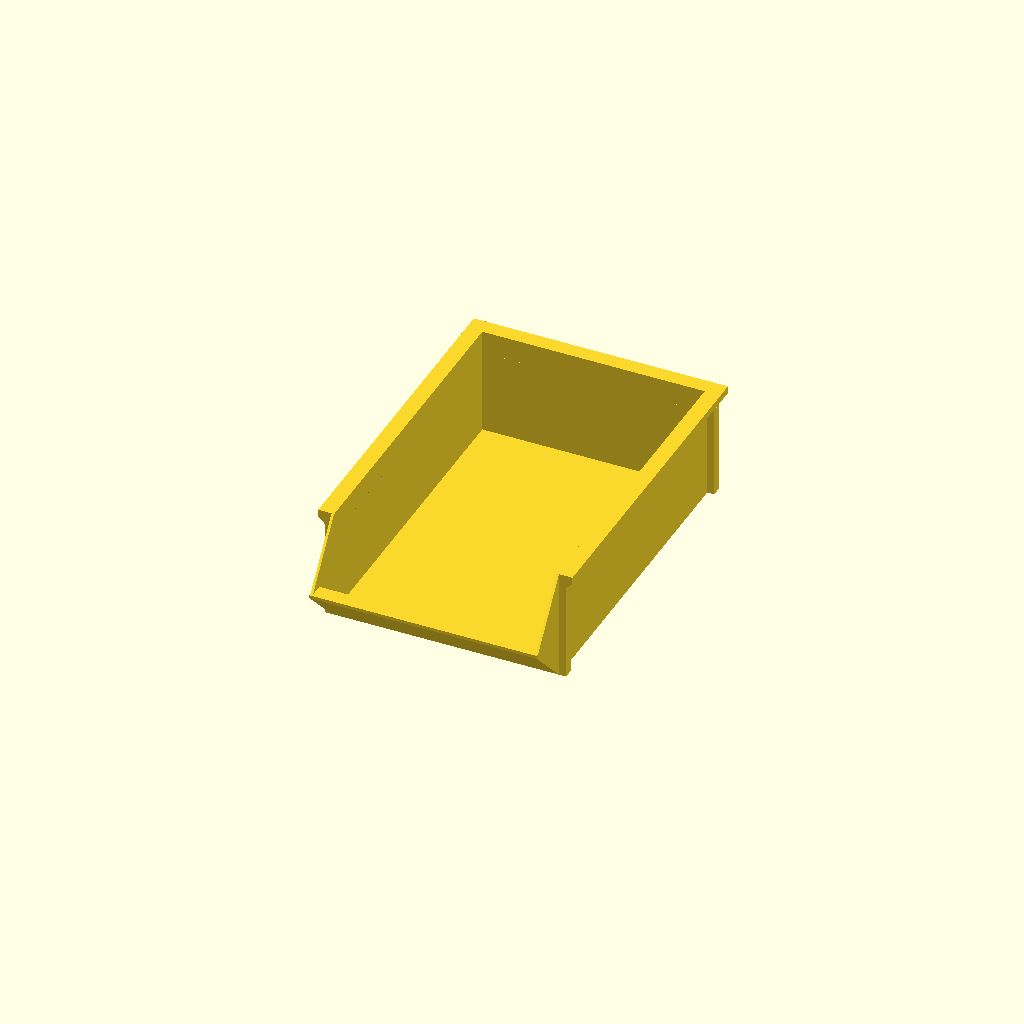
Cell 1 — every parameter at its default value.
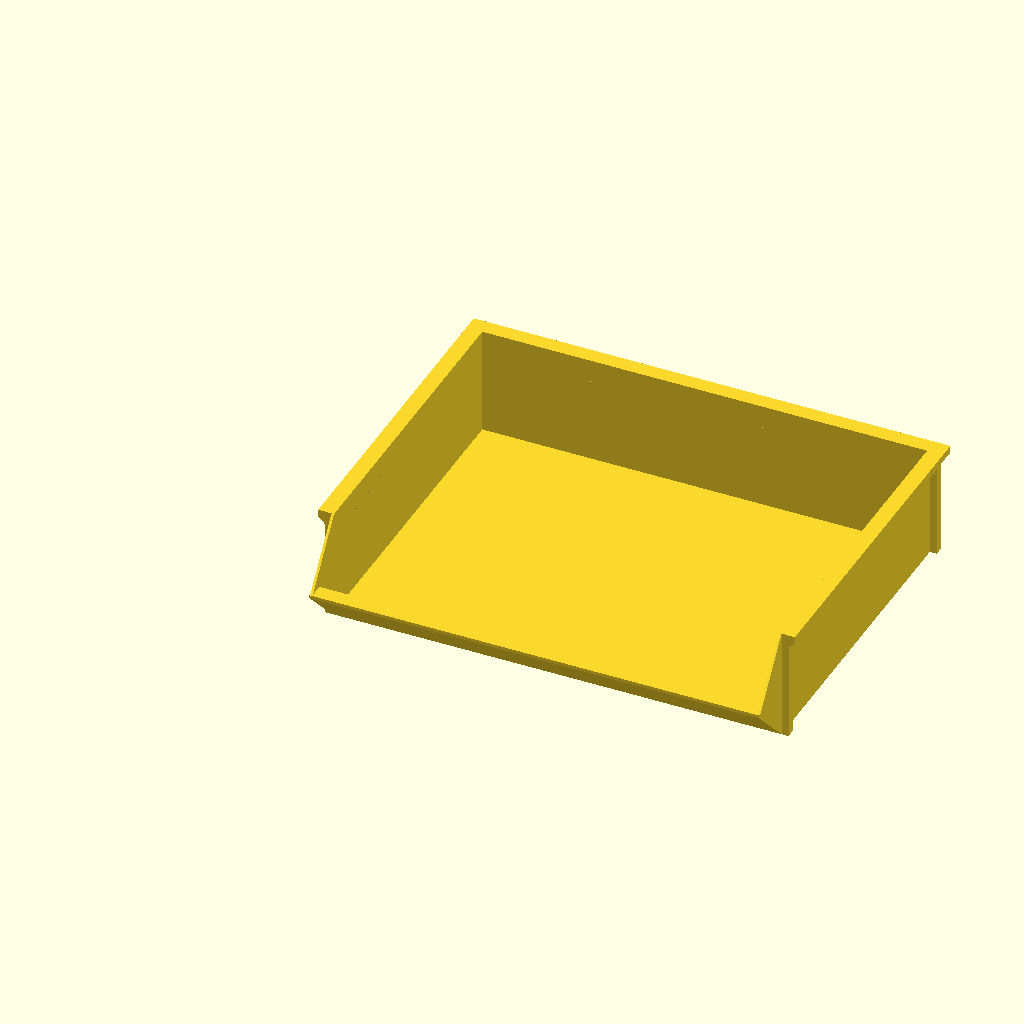
Cell 2 — tWidth set to 140, the other parameters unchanged.
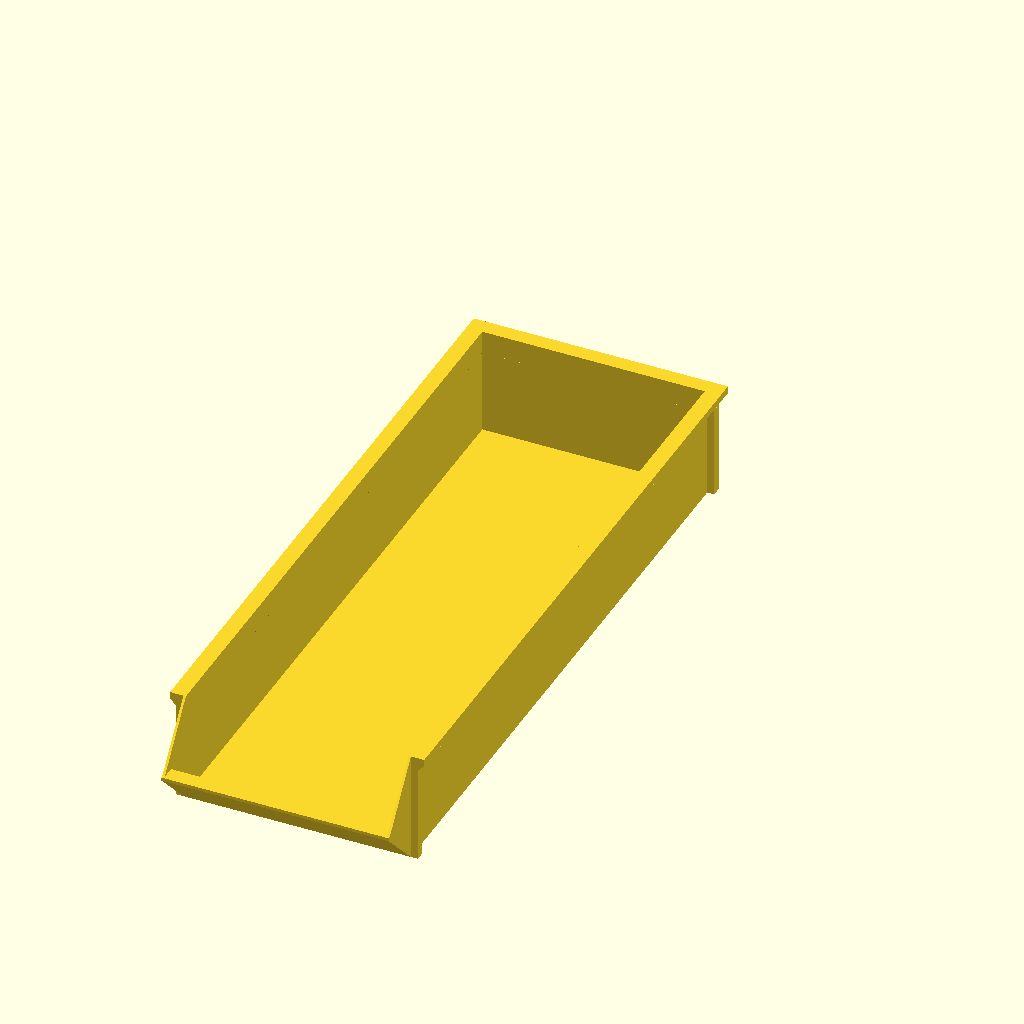
Cell 3 — tLength set to 200, the other parameters unchanged.
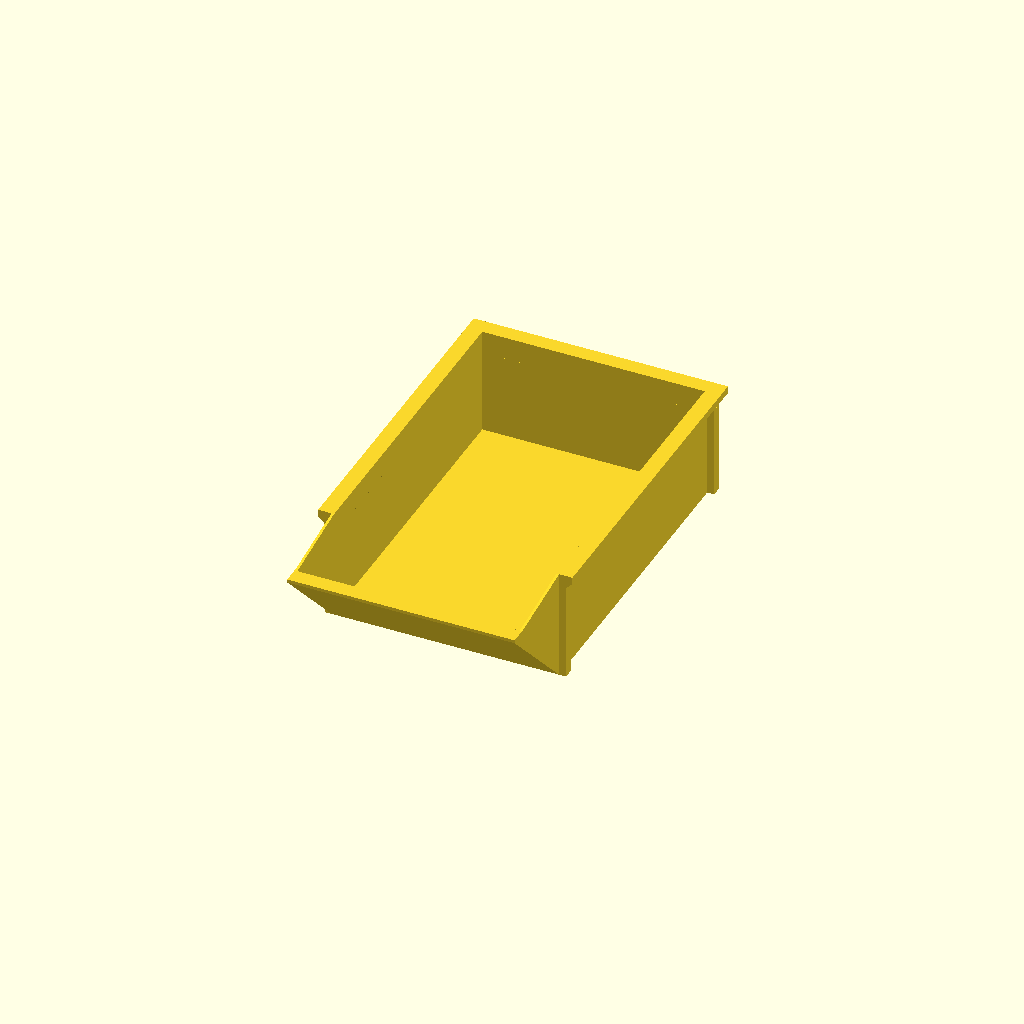
Cell 4: the same model with lipHeight = 30.
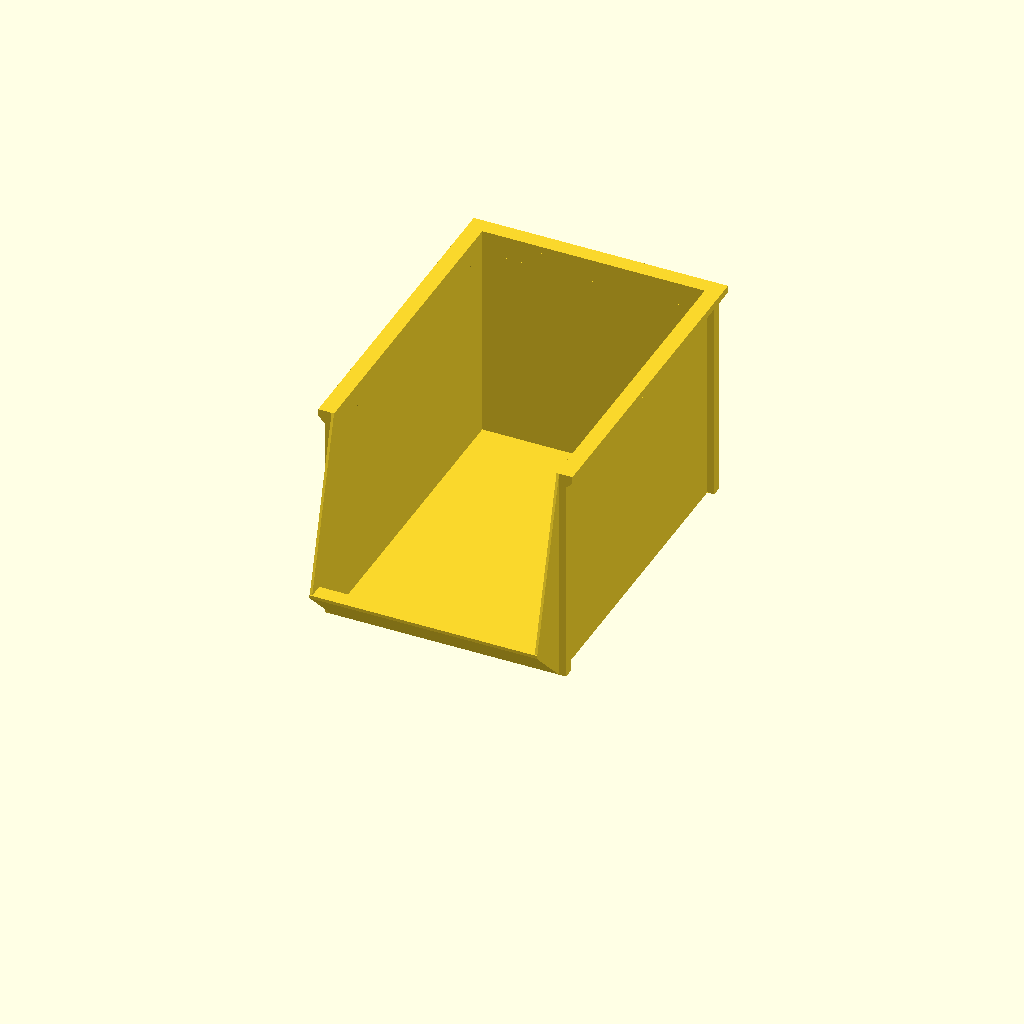
Cell 5 — tHeight set to 70, the other parameters unchanged.
All cells are drawn from one camera (rotation 55°, 0°, 25°, orthographic, colour scheme Cornfield), so only the parameter changes between them.
The OpenSCAD source (inputs/thingiverse/files/thing-1925858/files/Part-bin.scad):
tWidth = 70;                // Total width of box.
tLength = 100;              // Length of box plus front.
lipHeight = 15;             // Height of lip at front, no taller than tHeight.
tHeight = 35;               // Total height of box.
wallThickness = 0.8;        // Thickness of walls, 0.8mm (two shells) recommended.
columnThickness = 3;        // Thicker support columns helps when walls are thin, no smaller than wallThickness.
lipThickness = 5;           // Depth of lip arond the brim of the box, helps when walls are thin, best to keep above columnThickness.
baseThickness = 1;        // Thickness of the base of the bin.

module back (width, height, cThick, wThick, lThick){
    cube([width,wThick,height]);
    translate([cThick*-1,0,0])
        cube([cThick,cThick,height]);
    translate([width,0,0])
        cube([cThick,cThick,height]);
    union() {
        difference() {
            translate([lThick*-1,0,height-(cThick*3/4)])
                rotate([270,90,270])
                    linear_extrude(height = width + (lThick*2))
                        polygon(points=[[0,0],[lThick,0],[0,lThick]]);
            cCut(tHeight, lipThickness, columnThickness, 0, (lThick+0.01)*-1, -0.1);
            cCut(tHeight, lipThickness, columnThickness, 180, width+lThick+0.01, lThick);
        }
        translate([lThick*-1,0,height-(cThick*3/4)])
            cube([width + (lThick*2),lThick,(cThick*3/4)]);
    }
}

module left (length, height, lHeight, cThick, wThick, lThick){
    translate([wThick*-1,length*-1,0])
        cube([wThick,length,height]);
    translate([cThick*-1,length*-1,0])
        cube([cThick,cThick,height]);
    union() {
        difference() {
            translate([0,(length*-1),height-(cThick*3/4)])
                rotate([270,90,0])
                    linear_extrude(height = length + lThick)
                        polygon(points=[[0,0],[lThick,0],[0,lThick]]);
            cCut(tHeight, lipThickness, columnThickness, 270, (lThick+0.2)*-1, (lThick+0.01));
        }
        translate([lThick*-1,(length*-1),height-(cThick*3/4)])
            cube([lThick,length + lThick,(cThick*3/4)]);
    }
    rotate([0,270,0])
        linear_extrude(height = wThick)
            polygon(points=[[0,length*-1],[height,length*-1],[lHeight,(length + lHeight)*-1]]);
}

module right (length, height, width, lHeight, cThick, wThick, lThick){
    translate([width,length*-1,0])
        cube([wThick,length,height]);
    translate([width,length*-1,0])
        cube([cThick,cThick,height]);
    union() {
        difference() {
            translate([width,lThick,height-(cThick*3/4)])
                rotate([270,90,180])
                    linear_extrude(height = length + lThick)
                        polygon(points=[[0,0],[lThick,0],[0,lThick]]);
            cCut(tHeight, lipThickness, columnThickness, 270, width-0.01, (lThick+0.01));
        }
        translate([width,(length)*-1,height-(cThick*3/4)])
            cube([lThick,length + lThick,(cThick*3/4)]);
    }
    translate([width+wThick,0,0])
        rotate([0,270,0])
            linear_extrude(height = wThick)
                polygon(points=[[0,length*-1],[height,length*-1],[lHeight,(length + lHeight)*-1]]);
}

module bottom (length, height, width, lHeight, lThick, bThick, wThick){
    translate([0,length*-1,0])
        cube([width, length, bThick]);
    translate([width,0,0])
        rotate([0,270,0])
            linear_extrude(height = width)
                polygon(points=[[0,length*-1],[bThick,length*-1],[lHeight+bThick,(lHeight+length)*-1],[lHeight,(lHeight+length)*-1]]);
    translate([width+wThick,0,0])
        rotate([0,270,0])
            linear_extrude(height = width+(wThick*2))
                polygon(points=[[lHeight,(lHeight+length)*-1],[lHeight+bThick,(lHeight+length)*-1],[lHeight+bThick,((lHeight+length)*-1)+lThick],   [lHeight-lThick,(lHeight+length-lThick)*-1]]);
}

module cCut (height, lThick, cThick, zRot, xTrans, yTrans){
    translate([xTrans,yTrans,height-(lThick+cThick*3/4)])
            rotate([270,270,zRot])
                linear_extrude(height = lThick+1)
                    polygon(points=[[0,0],[lThick,0],[0,lThick]]);
}

back(tWidth, tHeight, columnThickness, wallThickness, lipThickness);
left(tLength, tHeight, lipHeight, columnThickness, wallThickness, lipThickness);
right(tLength, tHeight, tWidth, lipHeight, columnThickness, wallThickness, lipThickness);
bottom(tLength, tHeight, tWidth, lipHeight, lipThickness, baseThickness, wallThickness);
Parameter table extracted from the source (name, type, default, range or options):
tWidth: number, default 70
tLength: number, default 100
lipHeight: number, default 15
tHeight: number, default 35
wallThickness: number, default 0.8
columnThickness: number, default 3
lipThickness: number, default 5
baseThickness: number, default 1
